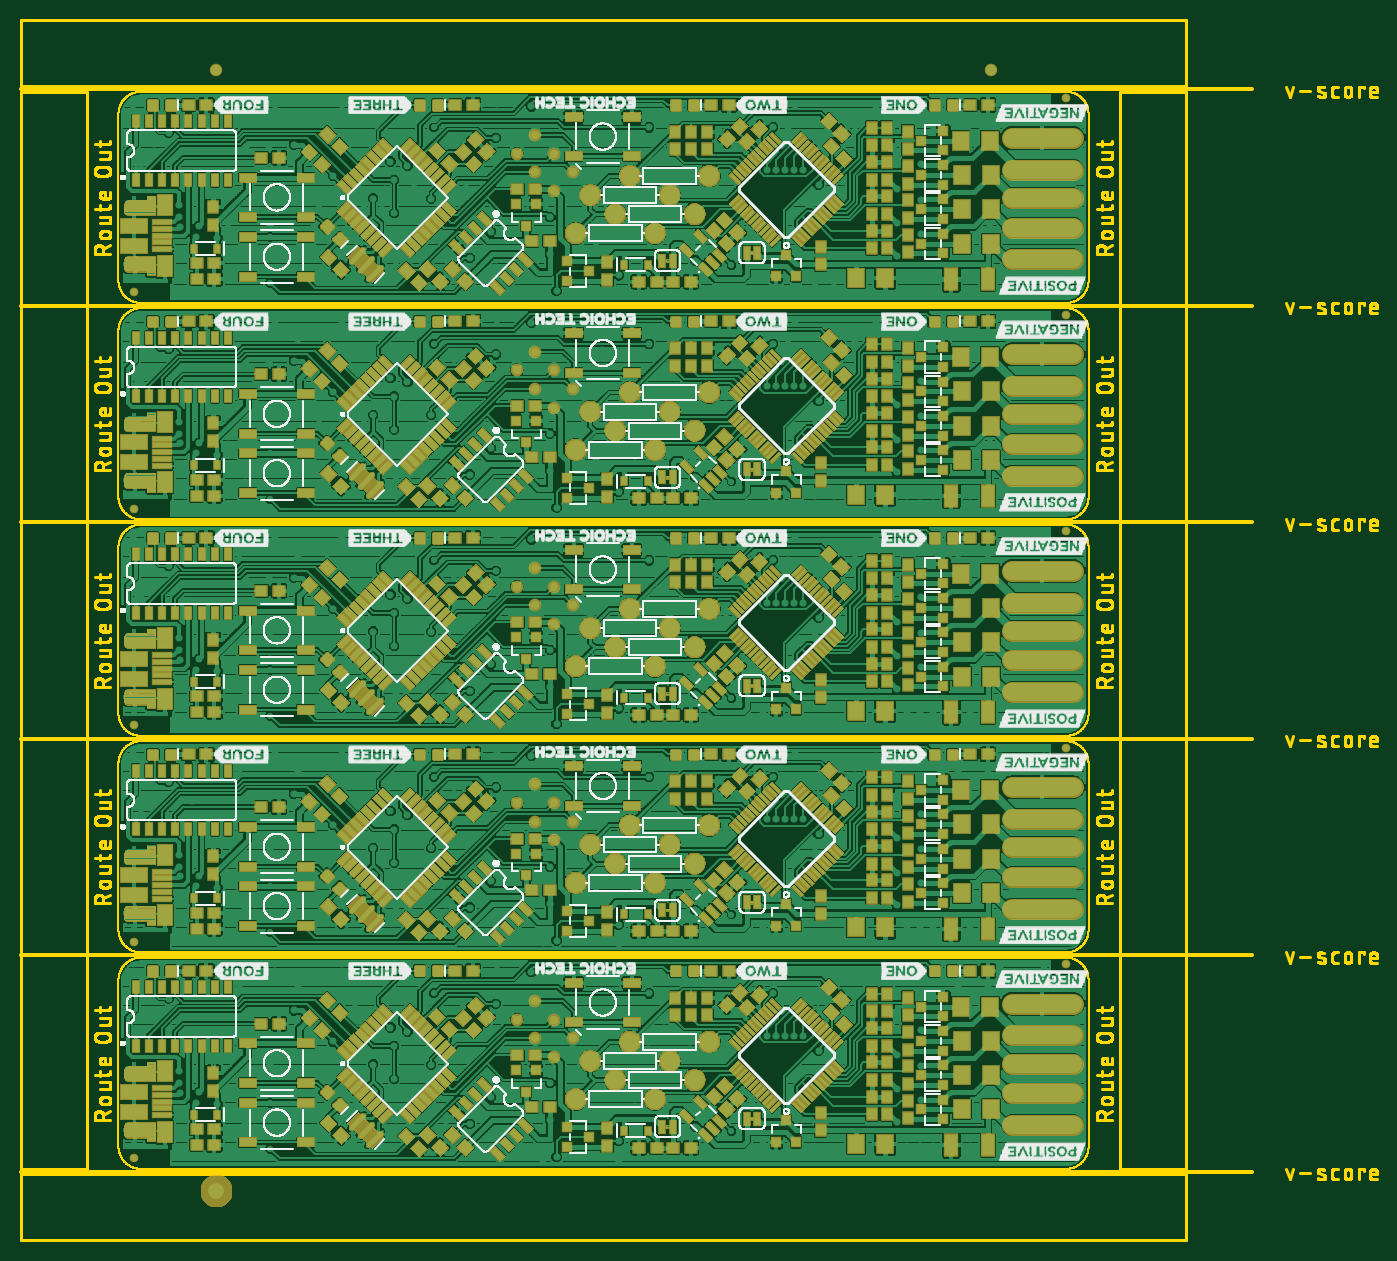
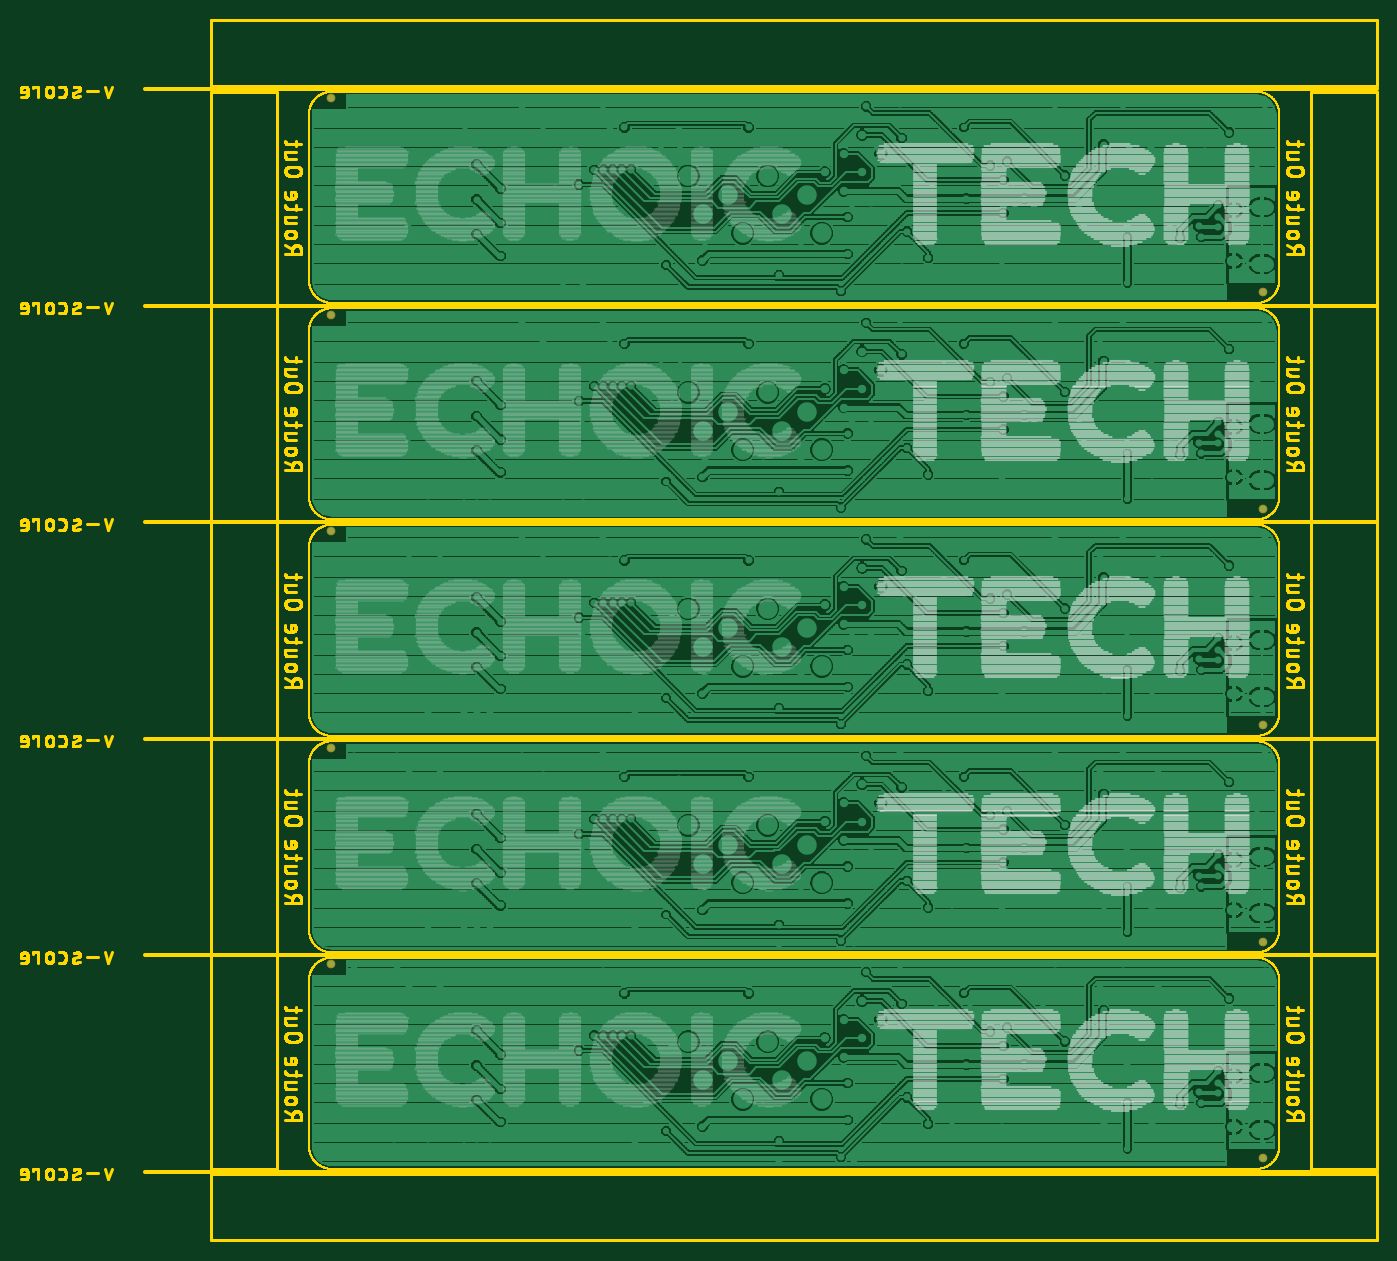
Circuit board: 8 layer files. Board 130.5 x 117.3 mm.
- bottom_copper: BatteryBalancer-Panel.GBL (277021 bytes)
- bottom_silk: BatteryBalancer-Panel.GBO (120869 bytes)
- bottom_mask: BatteryBalancer-Panel.GBS (328 bytes)
- outline: BatteryBalancer-Panel.GKO (240135 bytes)
- top_copper: BatteryBalancer-Panel.GTL (849010 bytes)
- top_silk: BatteryBalancer-Panel.GTO (435381 bytes)
- paste: BatteryBalancer-Panel.GTP (118051 bytes)
- top_mask: BatteryBalancer-Panel.GTS (167976 bytes)

=== bottom_copper: BatteryBalancer-Panel.GBL (277021 bytes, source omitted) ===
=== bottom_silk: BatteryBalancer-Panel.GBO (120869 bytes, source omitted) ===
=== bottom_mask: BatteryBalancer-Panel.GBS ===
G75*
%MOIN*%
%OFA0B0*%
%FSLAX25Y25*%
%IPPOS*%
%LPD*%
%AMOC8*
5,1,8,0,0,1.08239X$1,22.5*
%
%ADD10C,0.03300*%
D10*
X0044750Y0032500D03*
X0044750Y0114500D03*
X0044750Y0196500D03*
X0044750Y0278500D03*
X0044750Y0360500D03*
X0397750Y0352000D03*
X0397750Y0270000D03*
X0397750Y0188000D03*
X0397750Y0106000D03*
X0397750Y0434000D03*
M02*

=== outline: BatteryBalancer-Panel.GKO (240135 bytes, source omitted) ===
=== top_copper: BatteryBalancer-Panel.GTL (849010 bytes, source omitted) ===
=== top_silk: BatteryBalancer-Panel.GTO (435381 bytes, source omitted) ===
=== paste: BatteryBalancer-Panel.GTP (118051 bytes, source omitted) ===
=== top_mask: BatteryBalancer-Panel.GTS (167976 bytes, source omitted) ===
